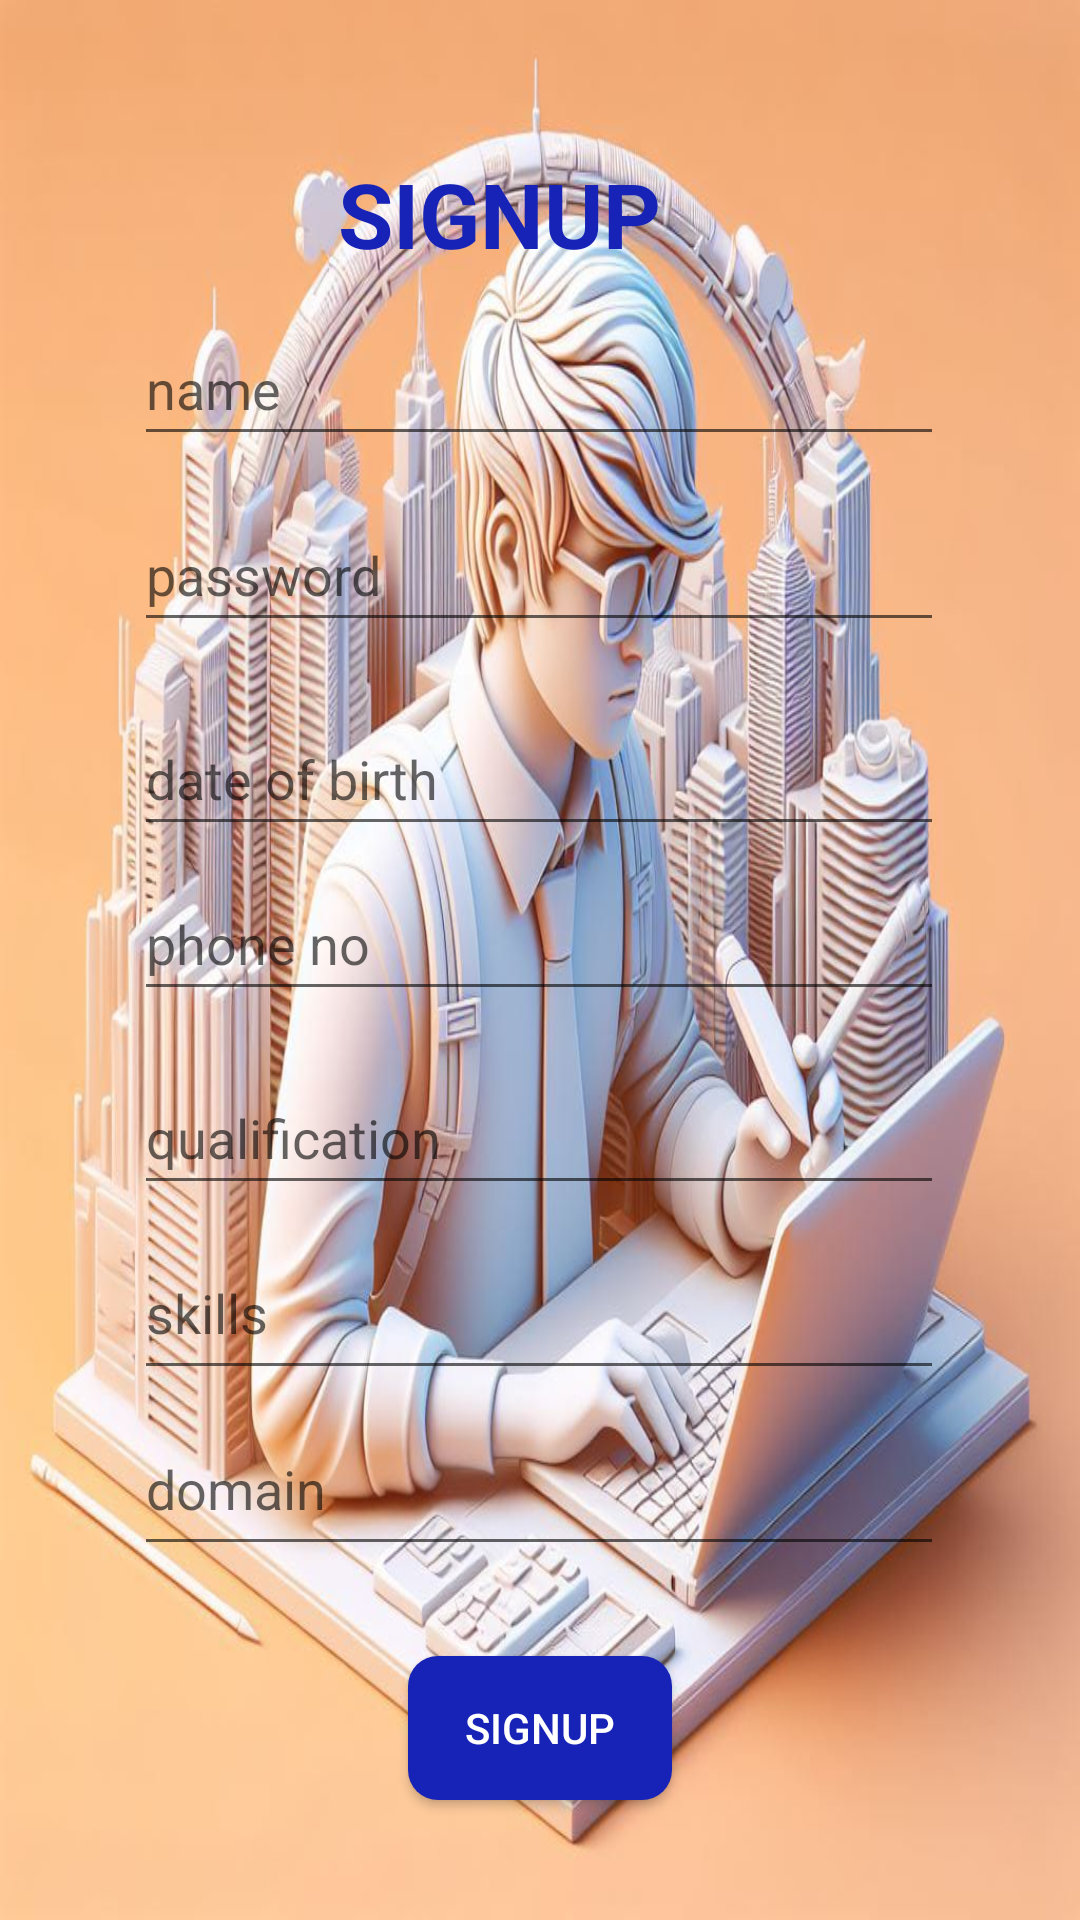

Android layout source for this screen:
<!-- AndroidManifest.xml: application theme Theme.OnlineJob -->
<!-- res/layout/activity_user_signup.xml -->
<?xml version="1.0" encoding="utf-8"?>
<androidx.constraintlayout.widget.ConstraintLayout xmlns:android="http://schemas.android.com/apk/res/android"
    xmlns:app="http://schemas.android.com/apk/res-auto"
    xmlns:tools="http://schemas.android.com/tools"
    android:layout_width="match_parent"
    android:layout_height="match_parent"
    android:textAlignment="center"
    tools:context=".user_signup"
    android:paddingLeft="15dp"
    android:paddingRight="15dp"
    android:background="@drawable/user3dd">

    <TextView
        android:id="@+id/textView4"
        android:layout_width="wrap_content"
        android:layout_height="wrap_content"
        android:text="SIGNUP"
        android:textColor="@color/blue"
        android:textSize="30dp"
        android:textStyle="bold"
        app:layout_constraintBottom_toBottomOf="parent"
        app:layout_constraintEnd_toEndOf="parent"
        app:layout_constraintHorizontal_bias="0.44"
        app:layout_constraintStart_toStartOf="parent"
        app:layout_constraintTop_toTopOf="parent"
        app:layout_constraintVertical_bias="0.085" />

    <EditText
        android:id="@+id/name"
        android:layout_width="270dp"
        android:layout_height="48dp"
        android:ems="10"
        android:hint="name"
        android:inputType="text"
        android:textColor="@color/blue"
        app:layout_constraintBottom_toBottomOf="parent"
        app:layout_constraintEnd_toEndOf="parent"
        app:layout_constraintHorizontal_bias="0.496"
        app:layout_constraintStart_toStartOf="parent"
        app:layout_constraintTop_toBottomOf="@+id/textView4"
        app:layout_constraintVertical_bias="0.025" />

    <EditText
        android:id="@+id/dob"
        android:layout_width="270dp"
        android:layout_height="48dp"
        android:layout_marginTop="20dp"
        android:ems="10"
        android:hint="date of birth"
        android:inputType="date"
        android:textColor="@color/blue"
        app:layout_constraintEnd_toEndOf="parent"
        app:layout_constraintHorizontal_bias="0.496"
        app:layout_constraintStart_toStartOf="parent"
        app:layout_constraintTop_toBottomOf="@+id/password" />

    <EditText
        android:id="@+id/password"
        android:layout_width="270dp"
        android:layout_height="48dp"
        android:ems="10"
        android:hint="password"
        android:textColor="@color/blue"
        android:inputType="textPassword"
        app:layout_constraintBottom_toBottomOf="parent"
        app:layout_constraintEnd_toEndOf="parent"
        app:layout_constraintHorizontal_bias="0.496"
        app:layout_constraintStart_toStartOf="parent"
        app:layout_constraintTop_toBottomOf="@+id/name"
        app:layout_constraintVertical_bias="0.032" />

    <EditText
        android:id="@+id/phone"
        android:layout_width="270dp"
        android:layout_height="48dp"
        android:ems="10"
        android:hint="phone no"
        android:textColor="@color/blue"
        android:inputType="phone"
        app:layout_constraintBottom_toBottomOf="parent"
        app:layout_constraintEnd_toEndOf="parent"
        app:layout_constraintHorizontal_bias="0.496"
        app:layout_constraintStart_toStartOf="parent"
        app:layout_constraintTop_toBottomOf="@+id/dob"
        app:layout_constraintVertical_bias="0.023" />

    <EditText
        android:id="@+id/qualification"
        android:layout_width="270dp"
        android:layout_height="48dp"
        android:ems="10"
        android:hint="qualification"
        android:textColor="@color/blue"
        android:inputType="text"
        app:layout_constraintBottom_toBottomOf="parent"
        app:layout_constraintEnd_toEndOf="parent"
        app:layout_constraintHorizontal_bias="0.496"
        app:layout_constraintStart_toStartOf="parent"
        app:layout_constraintTop_toBottomOf="@+id/phone"
        app:layout_constraintVertical_bias="0.066" />

    <EditText
        android:id="@+id/skills"
        android:layout_width="270dp"
        android:layout_height="48dp"
        android:ems="10"
        android:gravity="start|top"
        android:hint="skills"
        android:textColor="@color/blue"
        android:inputType="textMultiLine"
        app:layout_constraintBottom_toBottomOf="parent"
        app:layout_constraintEnd_toEndOf="parent"
        app:layout_constraintHorizontal_bias="0.496"
        app:layout_constraintStart_toStartOf="parent"
        app:layout_constraintTop_toBottomOf="@+id/qualification"
        app:layout_constraintVertical_bias="0.072" />

    <EditText
        android:id="@+id/domain"
        android:layout_width="270dp"
        android:layout_height="48dp"
        android:ems="10"
        android:gravity="start|top"
        android:hint="domain"
        android:textColor="@color/blue"
        android:inputType="textMultiLine"
        app:layout_constraintBottom_toBottomOf="parent"
        app:layout_constraintEnd_toEndOf="parent"
        app:layout_constraintHorizontal_bias="0.496"
        app:layout_constraintStart_toStartOf="parent"
        app:layout_constraintTop_toBottomOf="@+id/skills"
        app:layout_constraintVertical_bias="0.082" />

    <EditText
        android:id="@+id/experience"
        android:layout_width="270dp"
        android:layout_height="48dp"
        android:layout_marginBottom="120dp"
        android:ems="10"
        android:gravity="start|top"
        android:textColor="@color/blue"
        android:hint="experience"
        android:inputType="textMultiLine"
        app:layout_constraintBottom_toBottomOf="parent"
        app:layout_constraintEnd_toEndOf="parent"
        app:layout_constraintHorizontal_bias="0.496"
        app:layout_constraintStart_toStartOf="parent"
        app:layout_constraintTop_toBottomOf="@+id/domain"
        app:layout_constraintVertical_bias="1.0" />

    <Button
        android:id="@+id/signupbtn"
        android:layout_width="wrap_content"
        android:layout_height="wrap_content"
        android:layout_marginTop="32dp"
        android:background="@drawable/btn"
        android:text="signup"
        android:textColor="@color/white"
        app:layout_constraintEnd_toEndOf="parent"
        app:layout_constraintStart_toStartOf="parent"
        app:layout_constraintTop_toBottomOf="@+id/experience" />


</androidx.constraintlayout.widget.ConstraintLayout>
<!-- resources referenced by this layout -->
<resources>
  <color name="blue">#FF1722B6</color>
  <color name="white">#FFFFFF</color>
  <!-- drawable btn (drawable) -->
  <?xml version="1.0" encoding="utf-8"?>
  <shape xmlns:android="http://schemas.android.com/apk/res/android"  >
      <solid android:color="@color/blue"
          />
      <corners
  
          android:topLeftRadius="10dp"
          android:topRightRadius="10dp"
          android:bottomRightRadius="10dp"
          android:bottomLeftRadius="10dp"
          />
  
  </shape>
  <!-- drawable user3dd: jpg bitmap (drawable, 123081 bytes) -->
  <style name="Theme.OnlineJob" parent="Base.Theme.OnlineJob" />
  <style name="Base.Theme.OnlineJob" parent="Theme.AppCompat.Light.NoActionBar">
          
          
      </style>
</resources>
